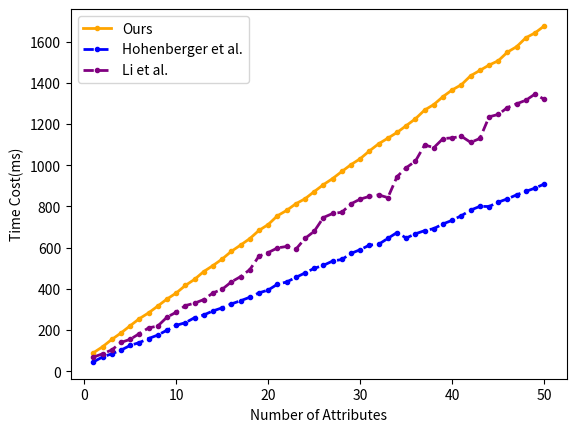

The matplotlib source for this figure:
import matplotlib.pyplot as plt

attributes = [1, 2, 3, 4, 5, 6, 7, 8, 9, 10, 11, 12, 13, 14, 15, 16, 17, 18, 19, 20, 21, 22, 23, 24, 25, 26, 27, 28, 29, 30, 31, 32, 33, 34, 35, 36, 37, 38, 39, 40, 41, 42, 43, 44, 45, 46, 47, 48, 49, 50] #number of attributes

# keygen
RC24 = [89.4562,118.80638000000002,154.26233,185.67487,220.86165,255.27173000000002,283.25753999999995,316.52843,350.54413,379.64899999999994,416.5388,446.2500799999999,484.15846,513.0728799999999,544.86894,582.30409,612.54639,643.90168,683.8701599999999,712.26591,754.71167,780.67824,813.0774799999999,837.28843,872.1245799999999,905.9163199999999,935.40211,969.80759,1003.15051,1031.8948599999999,1069.74393,1104.24002,1131.46339,1159.2748299999998,1192.41856,1225.70806,1268.11307,1294.9261900000001,1333.56834,1365.9677100000001,1391.35576,1434.70986,1460.4860400000002,1486.39079,1507.4288700000002,1549.39139,1575.9034299999998,1619.06854,1642.83833,1676.5209599999998] 
HW14 = [45.15172,69.269,84.55619999999999,102.46734000000001,125.12480999999998,139.17619,158.70598999999999,175.61956999999998,199.12985999999998,222.76131,235.63524999999998,259.99141,273.18219,292.98099,307.74510999999995,326.89117,342.27396,359.20539,380.40321,394.2258,422.34309999999994,433.11858,455.61652999999995,477.1063899999999,499.65455999999995,514.15084,534.94051,542.4639599999999,572.06222,590.0855800000002,612.3998100000001,616.1986,645.09737,673.4287099999999,646.5786,667.3607600000001,682.4196599999999,692.48189,715.3680400000001,732.87928,755.3684599999999,782.3635,800.4278699999999,799.6739500000001,820.96767,836.9667,856.4806199999999,873.1938200000001,889.22072,909.06747]
LW14 = [68.20241999999999,84.71555000000001,103.21343000000002,139.65232999999998,154.88786,182.80907999999997,210.33087,219.35562,262.53772,286.37939,318.78542,330.39128999999997,348.06585000000007,380.2767599999999,397.99192999999997,433.8178999999999,459.31976,493.21753,559.14053,576.17932,598.54072,605.71066,591.9625299999999,644.7778599999999,679.4688399999999,746.2823000000001,765.8742199999999,771.7499300000001,812.80594,835.80919,848.80025,855.88017,842.9333899999999,944.7469100000001,988.08789,1020.2162099999999,1098.5025799999999,1085.7339200000001,1129.5953,1132.9699999999998,1140.50583,1111.0881299999999,1130.0076500000002,1235.11377,1246.8028100000001,1280.27282,1298.24555,1315.85378,1345.79295,1319.5978299999997]
fig = plt.figure()


plt.plot(attributes, RC24, color='orange', linewidth=2, marker='.', label='Ours')
plt.plot(attributes, HW14, color='blue', linewidth=2, marker='.', linestyle='--', label='Hohenberger et al.')
plt.plot(attributes, LW14, color='purple', linewidth=2, marker='.', linestyle='--', label='Li et al.')

plt.legend(loc = 'upper left')
plt.xlabel('Number of Attributes')
plt.ylabel('Time Cost(ms)')

plt.savefig('keygenTime.png')
plt.show()
